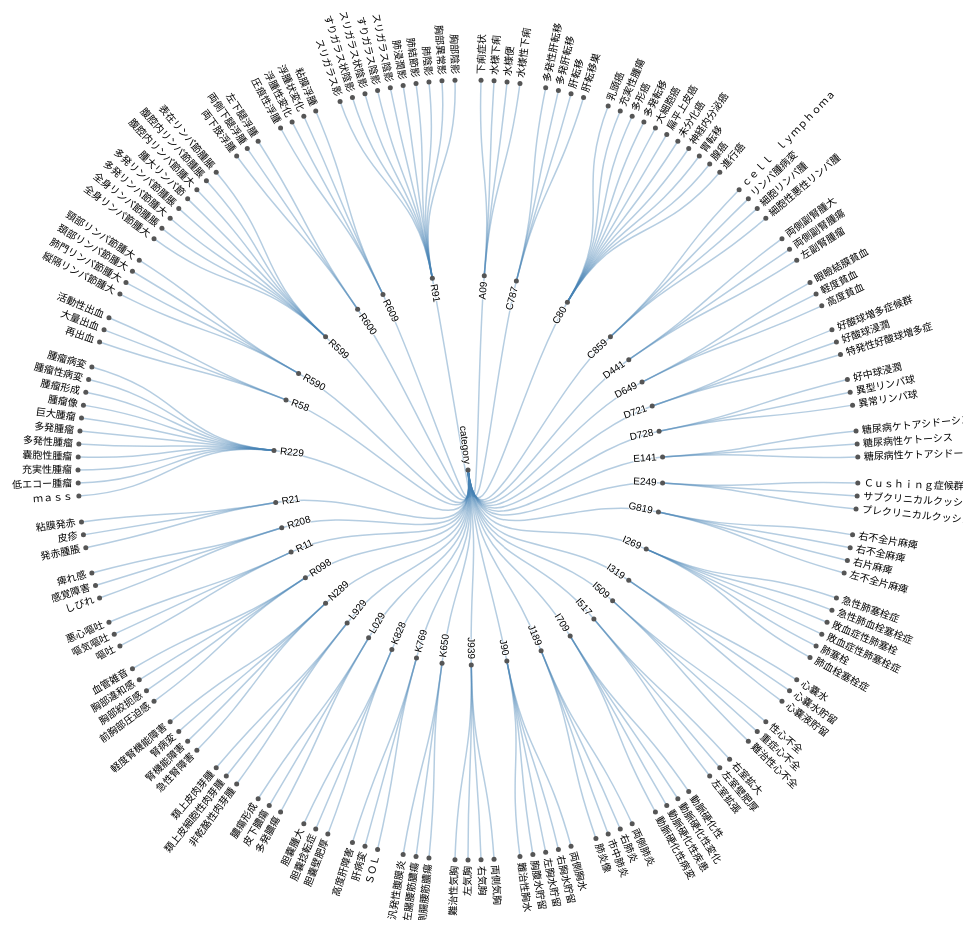
D3 v4 page, settled after 480 driven frames (8 s of simulated time); the page loaded 1 data file(s).



var svg = d3.select("svg"),
    width = +svg.attr("width"),
    height = +svg.attr("height"),
    g = svg.append("g").attr("transform", "translate(" + (width / 2 - 15) + "," + (height / 2 + 25) + ")");

var stratify = d3.stratify()
    .parentId(function(d) { return d.id.substring(0, d.id.lastIndexOf(".")); });

var tree = d3.cluster()
    .size([360, 390])
    .separation(function(a, b) { return (a.parent == b.parent ? 1 : 2) / a.depth; });

d3.csv("cat_heirarchy_filtered.csv", function(error, data) {
  if (error) throw error;

  var root = tree(stratify(data)
      .sort(function(a, b) { return (a.height - b.height) || a.id.localeCompare(b.id); }));

  var link = g.selectAll(".link")
    .data(root.descendants().slice(1))
    .enter().append("path")
      .attr("class", "link")
      .attr("d", function(d) {
        return "M" + project(d.x, d.y)
            + "C" + project(d.x, (d.y + d.parent.y) / 2)
            + " " + project(d.parent.x, (d.y + d.parent.y) / 2)
            + " " + project(d.parent.x, d.parent.y);
      });

  var node = g.selectAll(".node")
    .data(root.descendants())
    .enter().append("g")
      .attr("class", function(d) { return "node" + (d.children ? " node--internal" : " node--leaf"); })
      .attr("transform", function(d) { return "translate(" + project(d.x, d.y) + ")"; });

  node.append("circle")
      .attr("r", 2.5);

  node.append("text")
      .attr("dy", ".31em")
      .attr("x", function(d) { return d.x < 180 === !d.children ? 6 : -6; })
      .style("text-anchor", function(d) { return d.x < 180 === !d.children ? "start" : "end"; })
      .attr("transform", function(d) { return "rotate(" + (d.x < 180 ? d.x - 90 : d.x + 90) + ")"; })
      .text(function(d) { return d.id.substring(d.id.lastIndexOf(".") + 1); });
});

function project(x, y) {
  var angle = (x - 90) / 180 * Math.PI, radius = y;
  return [radius * Math.cos(angle), radius * Math.sin(angle)];
}



### data: cat_heirarchy_filtered.csv
id, value
category, 
category.K650, 
category.K650.汎発性腹膜炎, 1
category.K650.両側腸腰筋膿瘍, 1
category.K650.左腸腰筋膿瘍, 1
category.D721, 
category.D721.好酸球浸潤, 1
category.D721.好酸球増多症候群, 1
category.D721.特発性好酸球増多症, 1
category.E249, 
category.E249.Ｃｕｓｈｉｎｇ症候群, 1
category.E249.プレクリニカルクッシング症候群, 1
category.E249.サブクリニカルクッシング症候群, 1
category.K828, 
category.K828.胆嚢壁肥厚, 1
category.K828.胆嚢腫大, 1
category.K828.胆嚢捻転症, 1
category.E141, 
category.E141.糖尿病性ケトーシス, 1
category.E141.糖尿病ケトアシドーシス, 1
category.E141.糖尿病性ケトアシドーシス（ＤＫＡ）, 1
category.I269, 
category.I269.肺血栓塞栓症, 1
category.I269.肺塞栓, 1
category.I269.敗血症性肺塞栓症, 1
category.I269.急性肺血栓塞栓症, 1
category.I269.敗血症性肺塞栓, 1
category.I269.急性肺塞栓症, 1
category.J90, 
category.J90.両側胸水, 1
category.J90.右胸水貯留, 1
category.J90.左胸水貯留, 1
category.J90.胸腹水貯留, 1
category.J90.難治性胸水, 1
category.J189, 
category.J189.肺炎像, 1
category.J189.市中肺炎, 1
category.J189.両側肺炎, 1
category.J189.右肺炎, 1
category.N289, 
category.N289.腎機能障害, 1
category.N289.急性腎障害, 1
category.N289.腎病変, 1
category.N289.軽度腎機能障害, 1
category.R11, 
category.R11.嘔吐, 1
category.R11.嘔気嘔吐, 1
category.R11.悪心嘔吐, 1
category.R590, 
category.R590.縦隔リンパ節腫大, 1
category.R590.頸部リンパ節腫大, 1
category.R590.頚部リンパ節腫大, 1
category.R590.肺門リンパ節腫大, 1
category.I509, 
category.I509.重症心不全, 1
category.I509.性心不全, 1
category.I509.難治性心不全, 1
category.I709, 
category.I709.動脈硬化性病変, 1
category.I709.動脈硬化性, 1
... 129 more rows